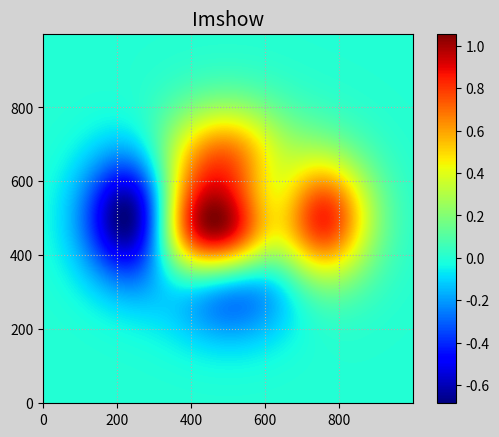

Python code for this plot:
"""
demo05_imshow.py 热成像图
"""
import numpy as np
import matplotlib.pyplot as mp

n = 1000
# 构建网格点坐标矩阵
x, y = np.meshgrid(np.linspace(-3,3,n),
				   np.linspace(-3,3,n))
# 根据每个坐标点的x与y计算高度值z
z = (1-x/2+x**5+y**3) * np.exp(-x**2-y**2)
# 绘制热成像图
mp.figure('Imshow', facecolor='lightgray')
mp.title('Imshow', fontsize=14)
mp.tick_params(labelsize=10)
mp.grid(linestyle=':')
mp.imshow(z, cmap='jet', origin='lower')
mp.colorbar()
mp.show()